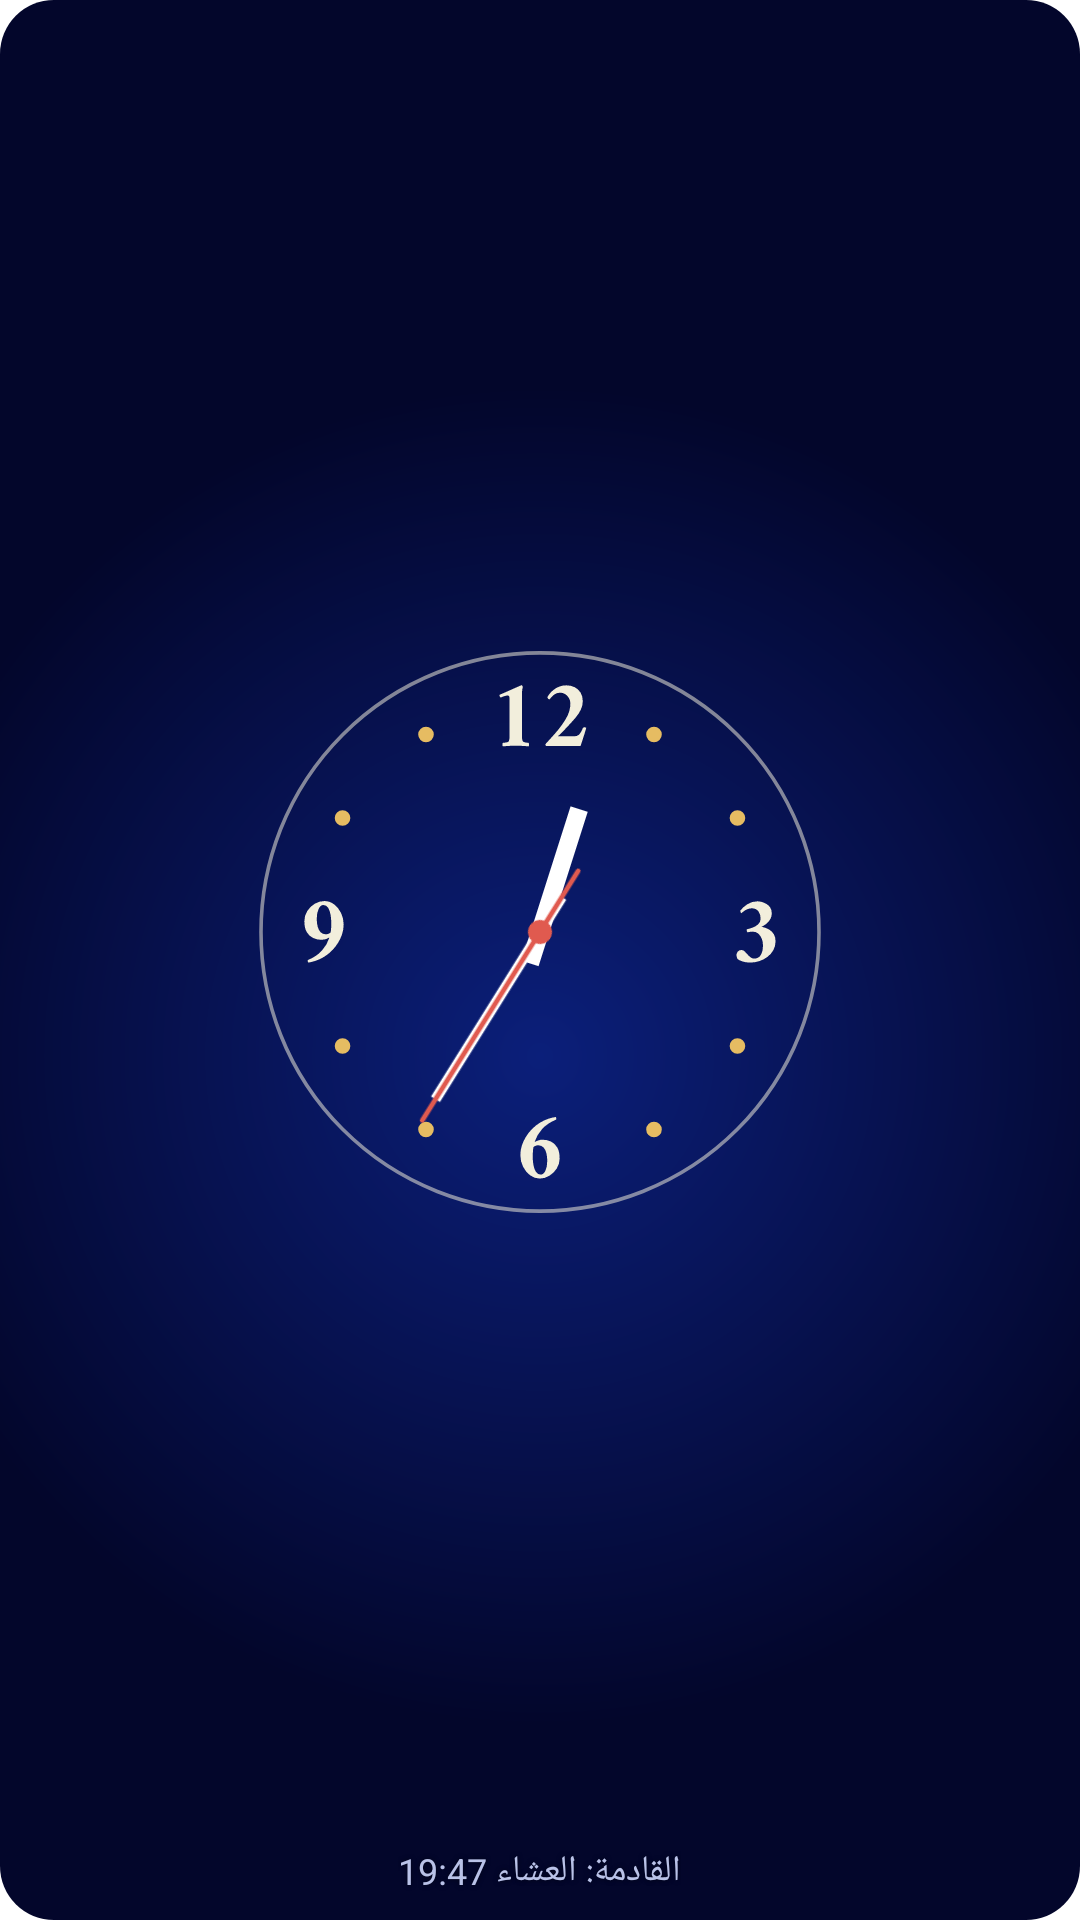

Layout XML and referenced resources for this Android screen:
<!-- AndroidManifest.xml: application theme AppTheme -->
<!-- res/layout/widget_clock_a3.xml -->
<?xml version="1.0" encoding="utf-8"?>
<FrameLayout xmlns:android="http://schemas.android.com/apk/res/android"
    android:id="@+id/cRoot" android:layout_width="match_parent" android:layout_height="match_parent">
    <ImageView android:id="@+id/cBg" android:layout_width="match_parent" android:layout_height="match_parent"
        android:scaleType="fitXY" android:src="@drawable/widget_day_bg" android:importantForAccessibility="no" />
    <LinearLayout android:id="@+id/cBody" android:layout_width="match_parent" android:layout_height="match_parent"
        android:orientation="vertical" android:gravity="center" android:padding="8dp">
        <AnalogClock android:id="@+id/cDial" android:layout_width="match_parent" android:layout_height="0dp" android:layout_weight="1"
            android:dial="@drawable/clock_dial_3" android:hand_hour="@drawable/clock_hour_3" android:hand_minute="@drawable/clock_minute_3" />
        <TextView android:id="@+id/cNext" android:layout_width="wrap_content" android:layout_height="wrap_content"
            android:layout_marginTop="2dp" android:text="القادمة: العشاء 19:47" android:textSize="12sp" android:maxLines="1"
            android:textColor="#B9C2E8" android:shadowColor="#80000000" android:shadowRadius="4" />
    </LinearLayout>
    <TextView android:id="@+id/cLock" android:layout_width="wrap_content" android:layout_height="wrap_content"
        android:layout_gravity="bottom|center_horizontal" android:layout_marginBottom="6dp" android:gravity="center"
        android:paddingLeft="10dp" android:paddingRight="10dp" android:paddingTop="3dp" android:paddingBottom="3dp" android:visibility="gone"
        android:background="@drawable/clock_chip" android:text="@string/widget_locked_short" android:textSize="12sp" android:textStyle="bold"
        android:maxLines="1" android:textColor="#0B1F5C" />
</FrameLayout>
<!-- resources referenced by this layout -->
<resources>
  <!-- drawable clock_chip (drawable) -->
  <?xml version="1.0" encoding="utf-8"?>
  <shape xmlns:android="http://schemas.android.com/apk/res/android" android:shape="rectangle">
      <solid android:color="#E6BC62" />
      <corners android:radius="5dp" />
  </shape>
  <!-- drawable clock_dial_3: vector/xml drawable (drawable, 14666 chars, omitted) -->
  <!-- drawable clock_hour_3 (drawable) -->
  <?xml version="1.0" encoding="utf-8"?>
  <vector xmlns:android="http://schemas.android.com/apk/res/android" android:width="200dp" android:height="200dp"
      android:viewportWidth="200" android:viewportHeight="200">
      <path android:strokeColor="#FFFFFF" android:strokeWidth="6" android:strokeLineCap="square" android:fillColor="#00000000" android:pathData="M100,108L100,60" />
  </vector>
  <!-- drawable clock_minute_3 (drawable) -->
  <?xml version="1.0" encoding="utf-8"?>
  <vector xmlns:android="http://schemas.android.com/apk/res/android" android:width="200dp" android:height="200dp"
      android:viewportWidth="200" android:viewportHeight="200">
      <path android:strokeColor="#FFFFFF" android:strokeWidth="3.5" android:strokeLineCap="square" android:fillColor="#00000000" android:pathData="M100,112L100,36" />
      <path android:strokeColor="#E05A4F" android:strokeWidth="1.6" android:strokeLineCap="round" android:fillColor="#00000000" android:pathData="M100,124L100,26" />
      <path android:fillColor="#E05A4F" android:pathData="M96.00,100.00a4,4 0 1,0 8,0a4,4 0 1,0 -8,0" />
  </vector>
  <!-- drawable widget_day_bg (drawable) -->
  <?xml version="1.0" encoding="utf-8"?>
  <shape xmlns:android="http://schemas.android.com/apk/res/android" android:shape="rectangle">
      <gradient android:type="radial" android:gradientRadius="62%p" android:centerX="50%" android:centerY="55%"
          android:startColor="#0B1F7A" android:endColor="#03062B" />
      <corners android:radius="18dp" />
  </shape>
  <string name="widget_locked_short">للمشتركين: اشترك في التقويم الموريتاني</string>
  <style name="AppTheme" parent="android:Theme.Material.Light.NoActionBar">
          <item name="android:colorPrimary">#0A6B42</item>
          <item name="android:colorPrimaryDark">#0A6B42</item>
          <item name="android:colorAccent">#A87A06</item>
          <item name="android:windowBackground">@color/splash</item>
          <item name="android:statusBarColor">#0A3528</item>
          <item name="android:navigationBarColor">@color/bg</item>
      </style>
  <color name="splash">#FFFFFF</color>
  <color name="bg">#F2F5F1</color>
</resources>
